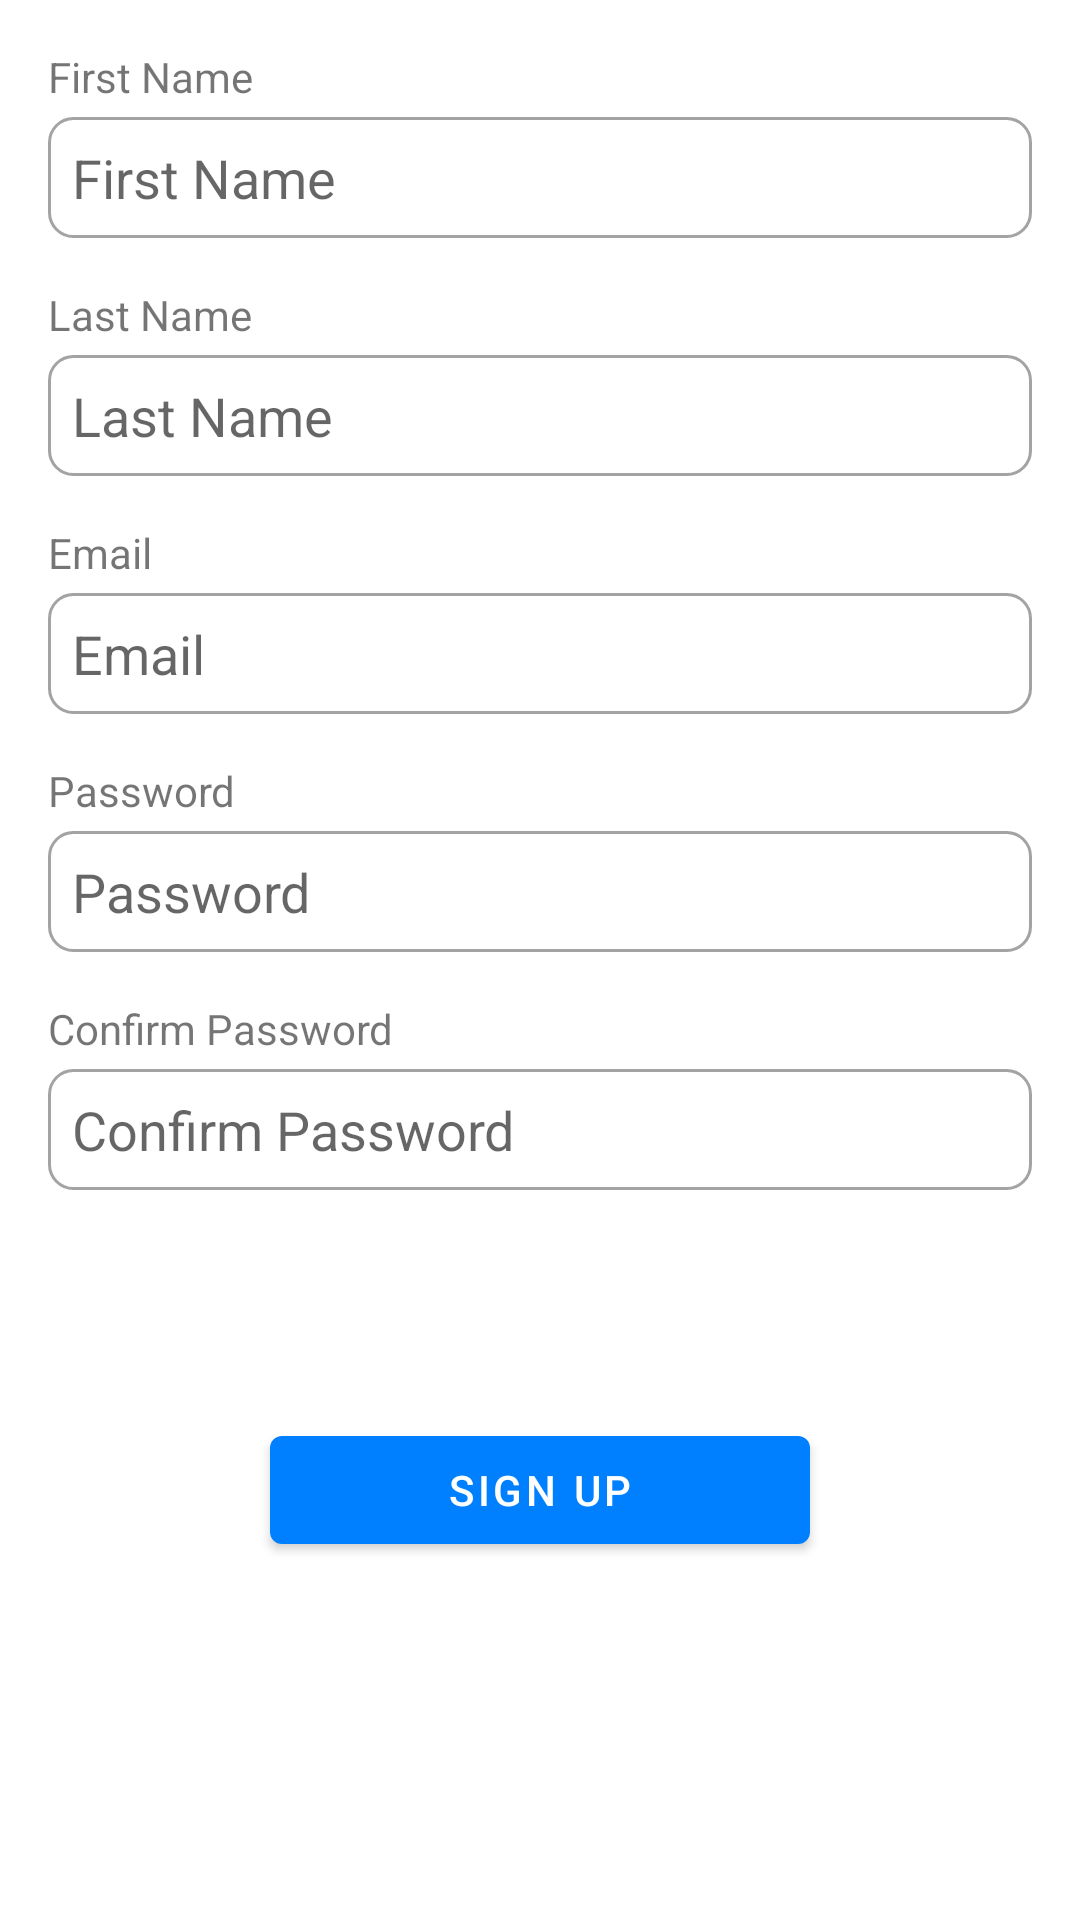

This screen was rendered from an Android layout file. Write that file and the resources it references.
<!-- AndroidManifest.xml: application theme Theme.ContactList -->
<!-- res/layout/fragment_sign_up.xml -->
<?xml version="1.0" encoding="utf-8"?>
<layout>

    <data>
        <variable
            name="viewModel"
            type="com.example.contactlist.ui.signup.viewmodel.SignUpViewModelImpl" />
    </data>

    <LinearLayout
        xmlns:android="http://schemas.android.com/apk/res/android"
        xmlns:tools="http://schemas.android.com/tools"
        xmlns:app="http://schemas.android.com/apk/res-auto"
        android:layout_width="match_parent"
        android:layout_height="match_parent"
        android:orientation="vertical"
        android:padding="16dp">

        <TextView
            android:layout_width="match_parent"
            android:layout_height="wrap_content"
            android:text="@string/first_name"
            android:layout_marginBottom="4dp"/>

        <EditText
            android:id="@+id/et_firstname"
            android:layout_width="match_parent"
            android:layout_height="wrap_content"
            style="@style/ContactList.OutlineEditText"
            android:hint="@string/first_name"
            android:layout_marginBottom="16dp" />

        <TextView
            android:layout_width="match_parent"
            android:layout_height="wrap_content"
            android:text="@string/last_name"
            android:layout_marginBottom="4dp" />

        <EditText
            android:id="@+id/et_lastname"
            android:layout_width="match_parent"
            android:layout_height="wrap_content"
            style="@style/ContactList.OutlineEditText"
            android:hint="@string/last_name"
            android:layout_marginBottom="16dp" />

        <TextView
            android:layout_width="match_parent"
            android:layout_height="wrap_content"
            android:text="@string/email"
            android:layout_marginBottom="4dp" />

        <EditText
            android:id="@+id/et_email"
            android:layout_width="match_parent"
            android:layout_height="wrap_content"
            style="@style/ContactList.OutlineEditText"
            android:hint="@string/email"
            android:layout_marginBottom="16dp" />

        <TextView
            android:layout_width="match_parent"
            android:layout_height="wrap_content"
            android:text="@string/password"
            android:layout_marginBottom="4dp" />

        <EditText
            android:id="@+id/et_password"
            android:layout_width="match_parent"
            android:layout_height="wrap_content"
            style="@style/ContactList.OutlineEditText"
            android:hint="@string/password"
            android:layout_marginBottom="16dp" />

        <TextView
            android:layout_width="match_parent"
            android:layout_height="wrap_content"
            android:text="@string/confirm_pass"
            android:layout_marginBottom="4dp" />

        <EditText
            android:id="@+id/et_confirm_password"
            android:layout_width="match_parent"
            android:layout_height="wrap_content"
            style="@style/ContactList.OutlineEditText"
            android:hint="@string/confirm_pass"
            android:layout_marginBottom="16dp" />

        <com.google.android.material.button.MaterialButton
            android:id="@+id/btn_sign_up"
            android:layout_width="180dp"
            android:layout_height="wrap_content"
            android:layout_gravity="center"
            android:layout_marginTop="60dp"
            android:text="@string/btn_sign_up" />

    </LinearLayout>
</layout>
<!-- resources referenced by this layout -->
<resources>
  <string name="btn_sign_up">Sign Up</string>
  <string name="confirm_pass">Confirm Password</string>
  <string name="email">Email</string>
  <string name="first_name">First Name</string>
  <string name="last_name">Last Name</string>
  <string name="password">Password</string>
  <style name="ContactList.OutlineEditText" parent="">
          <item name="android:padding">8dp</item>
          <item name="android:background">@drawable/bg_input</item>
      </style>
  <style name="Theme.ContactList" parent="Theme.MaterialComponents.DayNight.DarkActionBar">
          
          <item name="colorPrimary">@color/primary</item>
          <item name="colorPrimaryVariant">@color/primary2</item>
          <item name="colorOnPrimary">@color/white</item>
          
          <item name="colorSecondary">@color/secondary</item>
          <item name="colorSecondaryVariant">@color/secondary</item>
          <item name="colorOnSecondary">@color/black</item>
          
          <item name="android:statusBarColor" tools:targetApi="l">?attr/colorPrimaryVariant</item>
          
      </style>
  <!-- drawable bg_input (drawable-v24) -->
  <?xml version="1.0" encoding="utf-8"?>
  <selector xmlns:android="http://schemas.android.com/apk/res/android">
      <item android:state_enabled="true" android:state_focused="true">
          <shape android:shape="rectangle">
              <corners android:radius="8dp" />
              <stroke android:color="@color/black"
                  android:width="1dp" />
              <solid android:color="@color/white"/>
          </shape>
      </item>
  
      <item android:state_enabled="true" android:state_focused="false">
          <shape android:shape="rectangle">
              <corners android:radius="8dp" />
              <stroke android:color="@color/divider"
                  android:width="1dp" />
              <solid android:color="@color/white" />
          </shape>
      </item>
  </selector>
  <color name="primary">#0080ff</color>
  <color name="primary2">#1663be</color>
  <color name="white">#FFFFFFFF</color>
  <color name="secondary">#02a8f4</color>
  <color name="black">#FF000000</color>
  <color name="divider">#A3A3A3</color>
</resources>
